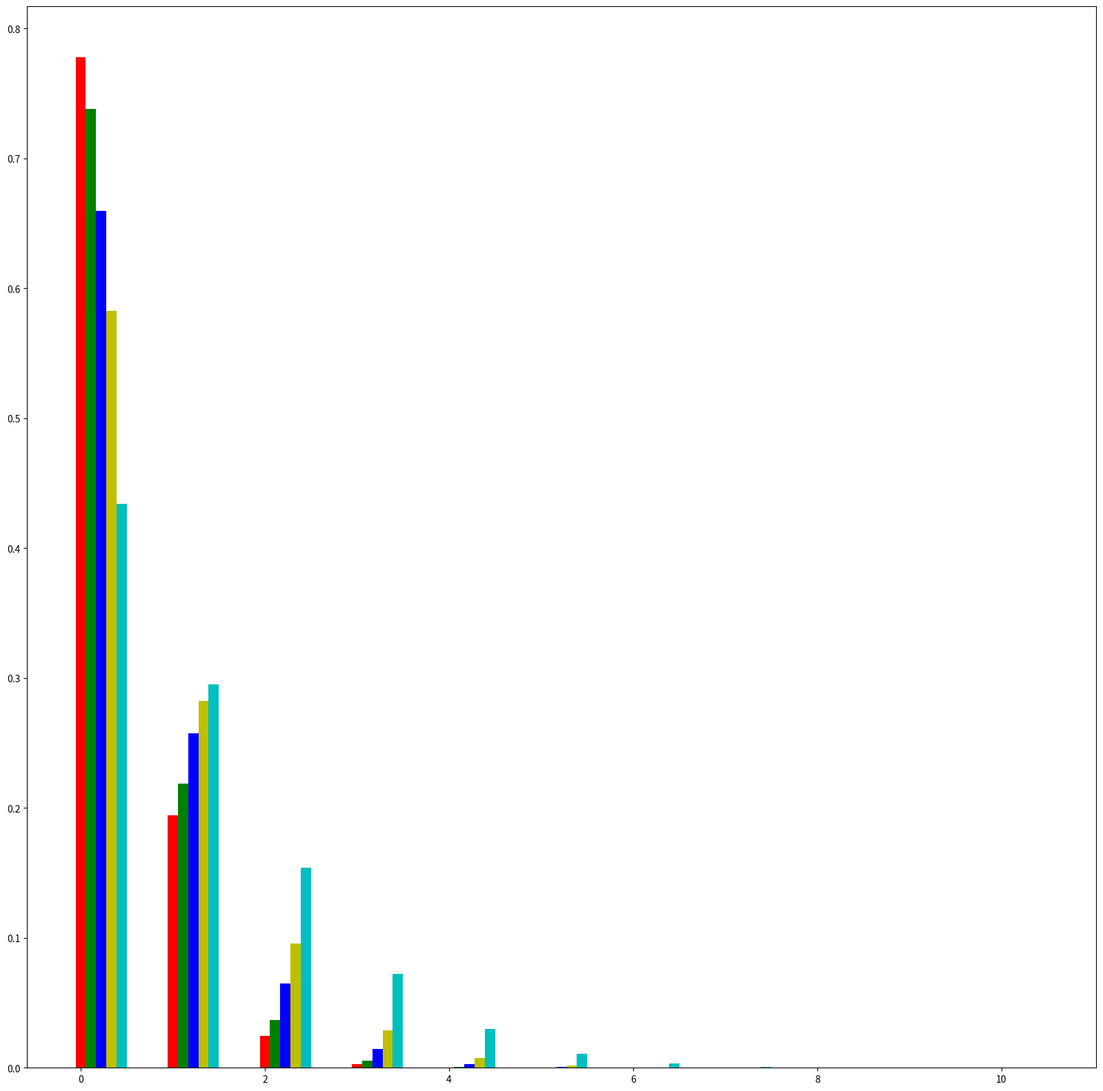

Python code for this plot: (Note: this script raises an exception after producing the figure.)
#!/usr/bin/env python

# Copyright (C) 2019-2023 Simon Crase

# Permission is hereby granted, free of charge, to any person obtaining a copy
# of this software and associated documentation files (the "Software"), to deal
# in the Software without restriction, including without limitation the rights
# to use, copy, modify, merge, publish, distribute, sublicense, and/or sell
# copies of the Software, and to permit persons to whom the Software is
# furnished to do so, subject to the following conditions:

# The above copyright notice and this permission notice shall be included in all
# copies or substantial portions of the Software.

# THE SOFTWARE IS PROVIDED "AS IS", WITHOUT WARRANTY OF ANY KIND, EXPRESS OR
# IMPLIED, INCLUDING BUT NOT LIMITED TO THE WARRANTIES OF MERCHANTABILITY,
# FITNESS FOR A PARTICULAR PURPOSE AND NONINFRINGEMENT. IN NO EVENT SHALL THE
# AUTHORS OR COPYRIGHT HOLDERS BE LIABLE FOR ANY CLAIM, DAMAGES OR OTHER
# LIABILITY, WHETHER IN AN ACTION OF CONTRACT, TORT OR OTHERWISE, ARISING FROM,
# OUT OF OR IN CONNECTION WITH THE SOFTWARE OR THE USE OR OTHER DEALINGS IN THE
# SOFTWARE.

# This program plots the rates at which a genome changes as the results
# of mutation, and illustrates the error catastrophe.

from numpy import isclose

# step
#
# Carry out one breeding step
#
# Inputs:
#        A   Population: A[0} is count of master sequence
#                        A[i] is count of sequences with 1 base fiffernt from master, etc.
#        s   Advantage of master sequence, which has 1+s copies made, compared to other
#            sequences that have 1 copy
#        nu  Mutation rate per bit
#
# Returns: new population following 1 step

def step(A,s=0.01,nu=0.01):

    def grow(i,a):
        return a * (1+s) if i ==0 else a

    L     = len(A) - 1
    A1    = [grow(i,A[i]) for i in range(len(A)) ]
    A2    = (len(A)) * [0]
    for i in range(len(A1)):
        A2[i]     += (1 - L * nu) * A1[i]
        if i>0:
            A2[i-1] += i * nu  * A1[i]
        if i<len(A1)-1:
            A2[i+1] += (L-i) * nu  * A1[i]

    total = sum(A2)
    return [a/total for a in A2]

# evolve
#
# Evolve population

# Inputs:#
#        A   Population: A[0} is count of master sequence
#                        A[i] is count of sequences with 1 base fiffernt from master, etc.
#        s   Advantage of master sequence, which has 1+s copies made, compared to other
#            sequences that have 1 copy
#        nu  Mutation rate per bit
#        rtol
#        atol
#        N
#
# Returns: new population following 1 step

def evolve(A,s=0.01,nu=0.01, rtol=1e-05, atol=1e-08,N=100):
    for i in range(N):
        A1 = step(A,s=s,nu=nu)
        if all(isclose(A,A1,rtol=rtol,atol=atol)):
            return A1
        A = [a for a in A1]
    raise Exception('Did not converge within {0} steps, rtol={1},atol={2}'.format(N,rtol,atol))


if __name__=='__main__':
    import matplotlib.pyplot as plt
    from argparse import ArgumentParser

    # Parse command line arguments

    parser = ArgumentParser('Plot error catastrophe')
    parser.add_argument('-L','--Length',default=10,type=int,help='Length of genome in bits')
    parser.add_argument('-n','--nu',default=0.01,type=float,help='Mutation rate per bit')
    parser.add_argument('-s','--advantage',default=[0.8,0.6,0.4, 0.3,0.2,0.1,0.09,0.07,0.0],
                        nargs='+',type=float,help='Advantage for optimal genome')
    parser.add_argument('--N',default=1000,type=int,help='Maximum number of cycles for convergence')
    parser.add_argument('--rtol',default=1e-5,type=float,help='Relative tolerance for convergence')
    parser.add_argument('--atol',default=1e-8,type=float,help='Absolute tolerance for convergence')
    args    = parser.parse_args()

    # Initialize variables used for plotting

    index       = 0
    colours     = ['r','g','b','y','c','m']
    patterns    = ['','/']
    line_styles = ['-','--','-.',':']
    Ss          = sorted(args.advantage,reverse=True)
    Populations = [[] for i in range(args.Length+1)]

    # Plot distribution for each value of s
    plt.figure(figsize=(20,20))

    for s in Ss:
        A = evolve([1] + args.Length * [0],s=s,nu=args.nu,N=args.N,rtol=args.rtol,atol=args.atol)
        for i in range(len(Populations)):
            Populations[i].append(A[i])
        x = [i + index/len(Ss) for i in range(len(A))]
        plt.bar(x,A,width=1/len(Ss),color=colours[index%len(colours)],ecolor='face',
                hatch=patterns[index//len(colours)],label='{0:.2f}'.format(s))
        index += 1

    plt.title('L={0}, nu={1:.2}'.format(args.Length,args.nu))
    plt.xlim(0,len(A))
    plt.xlabel('Hamming Distance from optimum')
    plt.ylabel('Frequency')
    plt.legend(title='s')
    plt.savefig('figs/ErrorCatastrophe1')

    # Plot dependency on s for each Hamming Distance

    plt.figure(figsize=(20,20))
    for i in range(len(Populations)):
        plt.plot(Ss,Populations[i],color=colours[i%len(colours)],
                ls=line_styles[i//len(colours)],label='{0}'.format(i))

    plt.legend(title='Hamming Distance',loc=6)
    plt.xlim(min(Ss),max(Ss))
    plt.xlabel('s')
    plt.ylabel('Frequency')
    plt.title('Error catastrophe')
    plt.savefig('figs/ErrorCatastrophe2')

    plt.show()
